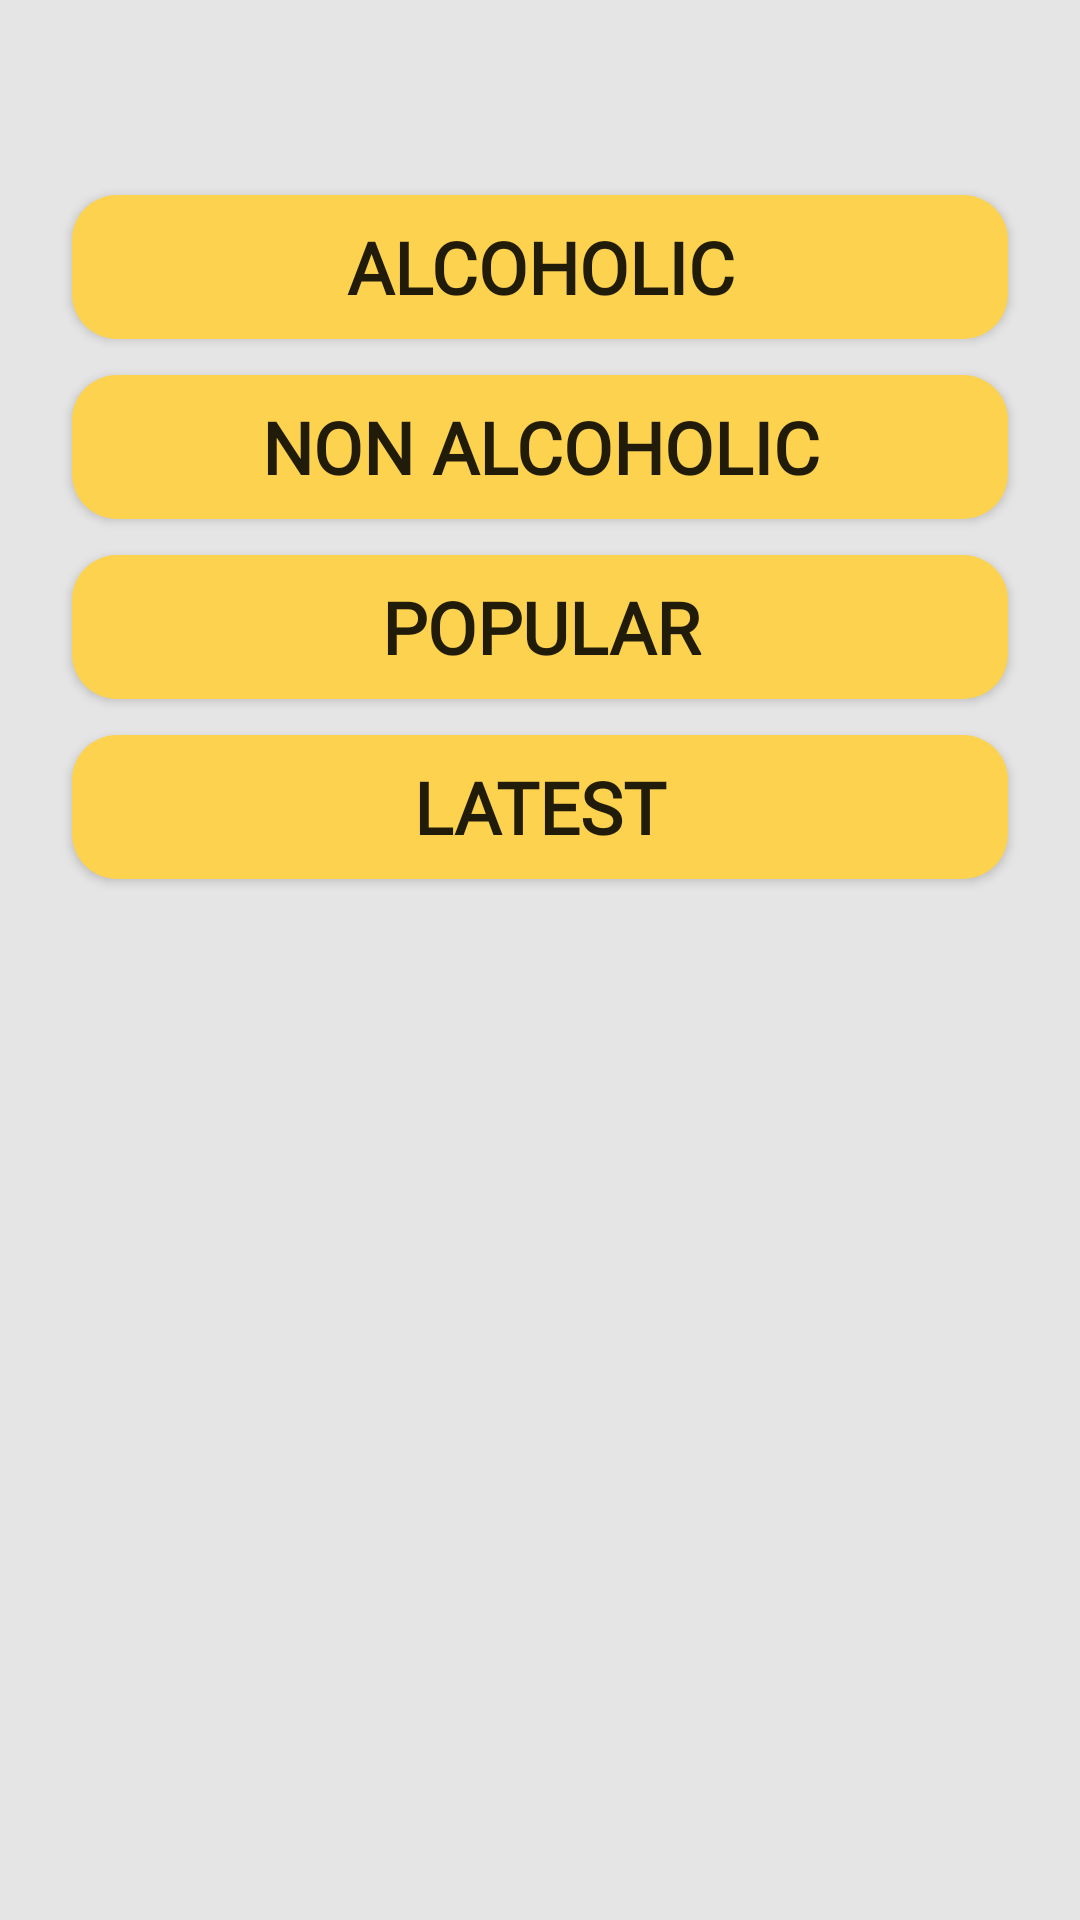

This screen was rendered from an Android layout file. Write that file and the resources it references.
<!-- AndroidManifest.xml: application theme Theme.CockTail -->
<!-- res/layout/fragment_filter.xml -->
<?xml version="1.0" encoding="utf-8"?>
<layout xmlns:android="http://schemas.android.com/apk/res/android"
    xmlns:app="http://schemas.android.com/apk/res-auto"
    xmlns:tools="http://schemas.android.com/tools">

    <data>

        <variable
            name="filterMainViewModel"
            type="com.example.cocktail.viewmodels.MainViewModel" />


    </data>

    <androidx.constraintlayout.widget.ConstraintLayout
        android:id="@+id/filterLayout"
        android:layout_width="match_parent"
        android:layout_height="match_parent"
        android:layout_marginStart="8dp"
        android:layout_marginEnd="8dp"
        android:background="@color/backgroundColor"
        tools:context=".ui.fragments.filter.FilterFragment">

        <Button
            android:id="@+id/button_alcohol"
            android:layout_width="0dp"
            android:layout_height="wrap_content"
            android:layout_marginTop="65dp"
            android:layout_marginStart="24dp"
            android:fontFamily="@font/boogaloo"
            android:textStyle="bold"
            android:textSize="24sp"
            android:layout_marginEnd="24dp"
            android:background="@drawable/round_button"
            android:text="@string/alcoholic"
            app:layout_constraintEnd_toEndOf="parent"
            app:layout_constraintStart_toStartOf="parent"
            app:layout_constraintTop_toTopOf="parent" />

        <Button
            android:id="@+id/button_non_alcoholic"
            android:layout_width="0dp"
            android:layout_height="wrap_content"
            android:layout_marginStart="24dp"
            android:layout_marginTop="12dp"
            android:layout_marginEnd="24dp"
            android:fontFamily="@font/boogaloo"
            android:textStyle="bold"
            android:textSize="24sp"
            android:background="@drawable/round_button"
            android:text="@string/non_alcoholic"
            app:layout_constraintEnd_toEndOf="parent"
            app:layout_constraintHorizontal_bias="1.0"
            app:layout_constraintStart_toStartOf="parent"
            app:layout_constraintTop_toBottomOf="@+id/button_alcohol" />

        <Button
            android:id="@+id/button_popular"
            android:layout_width="0dp"
            android:layout_height="wrap_content"
            android:layout_marginStart="24dp"
            android:layout_marginTop="12dp"
            android:layout_marginEnd="24dp"
            android:background="@drawable/round_button"
            android:fontFamily="@font/boogaloo"
            android:textStyle="bold"
            android:textSize="24sp"
            android:text="@string/popular"
            app:layout_constraintEnd_toEndOf="parent"
            app:layout_constraintHorizontal_bias="0.0"
            app:layout_constraintStart_toStartOf="parent"
            app:layout_constraintTop_toBottomOf="@+id/button_non_alcoholic" />

        <Button
            android:id="@+id/button_latest"
            android:layout_width="0dp"
            android:layout_height="wrap_content"
            android:layout_marginStart="24dp"
            android:layout_marginTop="12dp"
            android:layout_marginEnd="24dp"
            android:background="@drawable/round_button"
            android:text="@string/latest"
            app:layout_constraintEnd_toEndOf="parent"
            android:fontFamily="@font/boogaloo"
            android:textStyle="bold"
            android:textSize="24sp"
            app:layout_constraintHorizontal_bias="1.0"
            app:layout_constraintStart_toStartOf="parent"
            app:layout_constraintTop_toBottomOf="@+id/button_popular" />

        <com.facebook.shimmer.ShimmerFrameLayout
            android:id="@+id/shimmerFrameLayout"
            android:layout_width="0dp"
            android:layout_height="0dp"
            android:visibility="gone"
            app:layout_constraintBottom_toBottomOf="parent"
            app:layout_constraintEnd_toEndOf="parent"
            app:layout_constraintHorizontal_bias="0.5"
            app:layout_constraintStart_toStartOf="parent"
            app:layout_constraintTop_toTopOf="parent">

            <LinearLayout
                android:layout_width="match_parent"
                android:layout_height="match_parent"
                android:orientation="vertical">

                <include
                    layout="@layout/placeholder_row_layout"
                    android:visibility="visible" />

                <include
                    layout="@layout/placeholder_row_layout"
                    android:visibility="visible" />

                <include
                    layout="@layout/placeholder_row_layout"
                    android:visibility="visible" />

                <include
                    layout="@layout/placeholder_row_layout"
                    android:visibility="visible" />

            </LinearLayout>

        </com.facebook.shimmer.ShimmerFrameLayout>

        <androidx.recyclerview.widget.RecyclerView
            android:id="@+id/filterRecycleView"
            android:layout_width="match_parent"
            android:layout_height="match_parent"
            android:visibility="gone"
            app:layout_constraintBottom_toBottomOf="parent"
            app:layout_constraintEnd_toEndOf="parent"
            app:layout_constraintStart_toStartOf="parent"
            app:layout_constraintTop_toTopOf="parent" />


    </androidx.constraintlayout.widget.ConstraintLayout>
</layout>
<!-- res/layout/placeholder_row_layout.xml (included above) -->
<?xml version="1.0" encoding="utf-8"?>
<androidx.constraintlayout.widget.ConstraintLayout xmlns:android="http://schemas.android.com/apk/res/android"
    xmlns:app="http://schemas.android.com/apk/res-auto"
    xmlns:tools="http://schemas.android.com/tools"
    android:layout_width="match_parent"
    android:layout_height="280dp"
    android:layout_marginTop="4dp"
    android:layout_marginBottom="4dp">


    <View
        android:id="@+id/view"
        android:layout_width="wrap_content"
        android:layout_height="280dp"
        android:background="@color/placeHolderColor"
        app:layout_constraintBottom_toBottomOf="parent"
        app:layout_constraintEnd_toEndOf="parent"
        app:layout_constraintHorizontal_bias="0.0"
        app:layout_constraintStart_toStartOf="parent"
        app:layout_constraintTop_toTopOf="parent"
        app:layout_constraintVertical_bias="0.0" />

    <androidx.cardview.widget.CardView
        android:id="@+id/card_view_text"
        android:layout_width="160dp"
        android:layout_height="30dp"
        android:backgroundTint="@color/placeHolderTitleColor"
        app:cardCornerRadius="10dp"
        app:layout_constraintBottom_toBottomOf="parent"
        app:layout_constraintEnd_toEndOf="@+id/view"
        app:layout_constraintHorizontal_bias="0.103"
        app:layout_constraintStart_toStartOf="parent"
        app:layout_constraintTop_toTopOf="parent"
        app:layout_constraintVertical_bias="0.84"/>

    <androidx.cardview.widget.CardView
        android:id="@+id/card_view_text1"
        android:layout_width="100dp"
        android:layout_height="20dp"
        android:layout_marginTop="5dp"
        android:backgroundTint="@color/placeHolderTitleColor"
        app:cardCornerRadius="10dp"
        app:layout_constraintBottom_toBottomOf="parent"
        app:layout_constraintStart_toStartOf="@+id/card_view_text"
        app:layout_constraintTop_toBottomOf="@+id/card_view_text"
        app:layout_constraintVertical_bias="0.0" />

    <ImageView
        android:id="@+id/imageView2"
        android:layout_width="225dp"
        android:layout_height="179dp"
        android:contentDescription="@string/image_of_mountains_when_there_is_no_data"
        app:layout_constraintBottom_toBottomOf="parent"
        app:layout_constraintEnd_toEndOf="@+id/view"
        app:layout_constraintHorizontal_bias="0.634"
        app:layout_constraintStart_toStartOf="@+id/view"
        app:layout_constraintTop_toTopOf="parent"
        app:layout_constraintVertical_bias="0.158"
        app:srcCompat="@drawable/ic_background_placeholder"
        tools:ignore="ImageContrastCheck" />

</androidx.constraintlayout.widget.ConstraintLayout>
<!-- resources referenced by this layout -->
<resources>
  <color name="backgroundColor">@color/lightMediumGray</color>
  <color name="placeHolderColor">@color/mediumGray</color>
  <color name="placeHolderTitleColor">@color/darkGray</color>
  
      //detailsActivity card
  <!-- drawable ic_background_placeholder (drawable) -->
  <vector xmlns:android="http://schemas.android.com/apk/res/android"
      android:width="142.5dp"
      android:height="121dp"
      android:viewportWidth="142.5"
      android:viewportHeight="121">
    <path
        android:pathData="M88,0 L142.5,96L33.5,96Z"
        android:fillColor="#e3e0e0"/>
    <path
        android:pathData="M59,10l59,111L0,121Z"
        android:fillColor="#c1c0c0"/>
    <path
        android:pathData="M15.5,25m-15,0a15,15 0,1 1,30 0a15,15 0,1 1,-30 0"
        android:fillColor="#f5f4f4"/>
  </vector>
  <!-- drawable round_button (drawable) -->
  <?xml version="1.0" encoding="utf-8"?>
  <shape xmlns:android="http://schemas.android.com/apk/res/android">
  
      <solid android:color="@color/colorPrimary" />
      <stroke android:color="@color/strokeColor" />
      <corners android:radius="15dp" />
  
  </shape>
  <string name="alcoholic">Alcoholic</string>
  <string name="image_of_mountains_when_there_is_no_data" translatable="false">Image of mountains when there is no data</string>
  <string name="latest">Latest</string>
  <string name="non_alcoholic">Non Alcoholic</string>
  <string name="popular">Popular</string>
  <style name="Theme.CockTail" parent="Theme.AppCompat.DayNight.DarkActionBar">
          
          <item name="colorPrimary">@color/colorPrimary</item>
          <item name="colorPrimaryVariant">@color/colorPrimaryDark</item>
          <item name="colorOnPrimary">@color/white</item>
          <item name="actionModeBackground">@color/contextualActionBarColor</item>
          <item name="android:statusBarColor">@color/statusBarColor</item>
          <item name="actionBarStyle">@style/CustomActionBarStyle</item>
  
      </style>
  <color name="lightMediumGray">#80D1D1D1</color>
  <color name="mediumGray">#D1D1D1</color>
  <color name="darkGray">#4B4B4B</color>
  <color name="colorPrimary">#fcd24f</color>
  <color name="strokeColor">@color/lightMediumGray</color>
  <color name="colorPrimaryDark">#c6a116</color>
  <color name="white">#FFFFFF</color>
  <color name="contextualActionBarColor">@color/dark</color>
  <color name="statusBarColor">@color/colorPrimaryDark</color>
  <style name="CustomActionBarStyle" parent="Widget.MaterialComponents.ActionBar.Primary">
          <item name="background">@color/actionBarBackgroundColor</item>
      </style>
  <color name="dark">#313C44</color>
  <color name="actionBarBackgroundColor">@color/colorPrimary</color>
  
      //BottomNavigationView
</resources>
